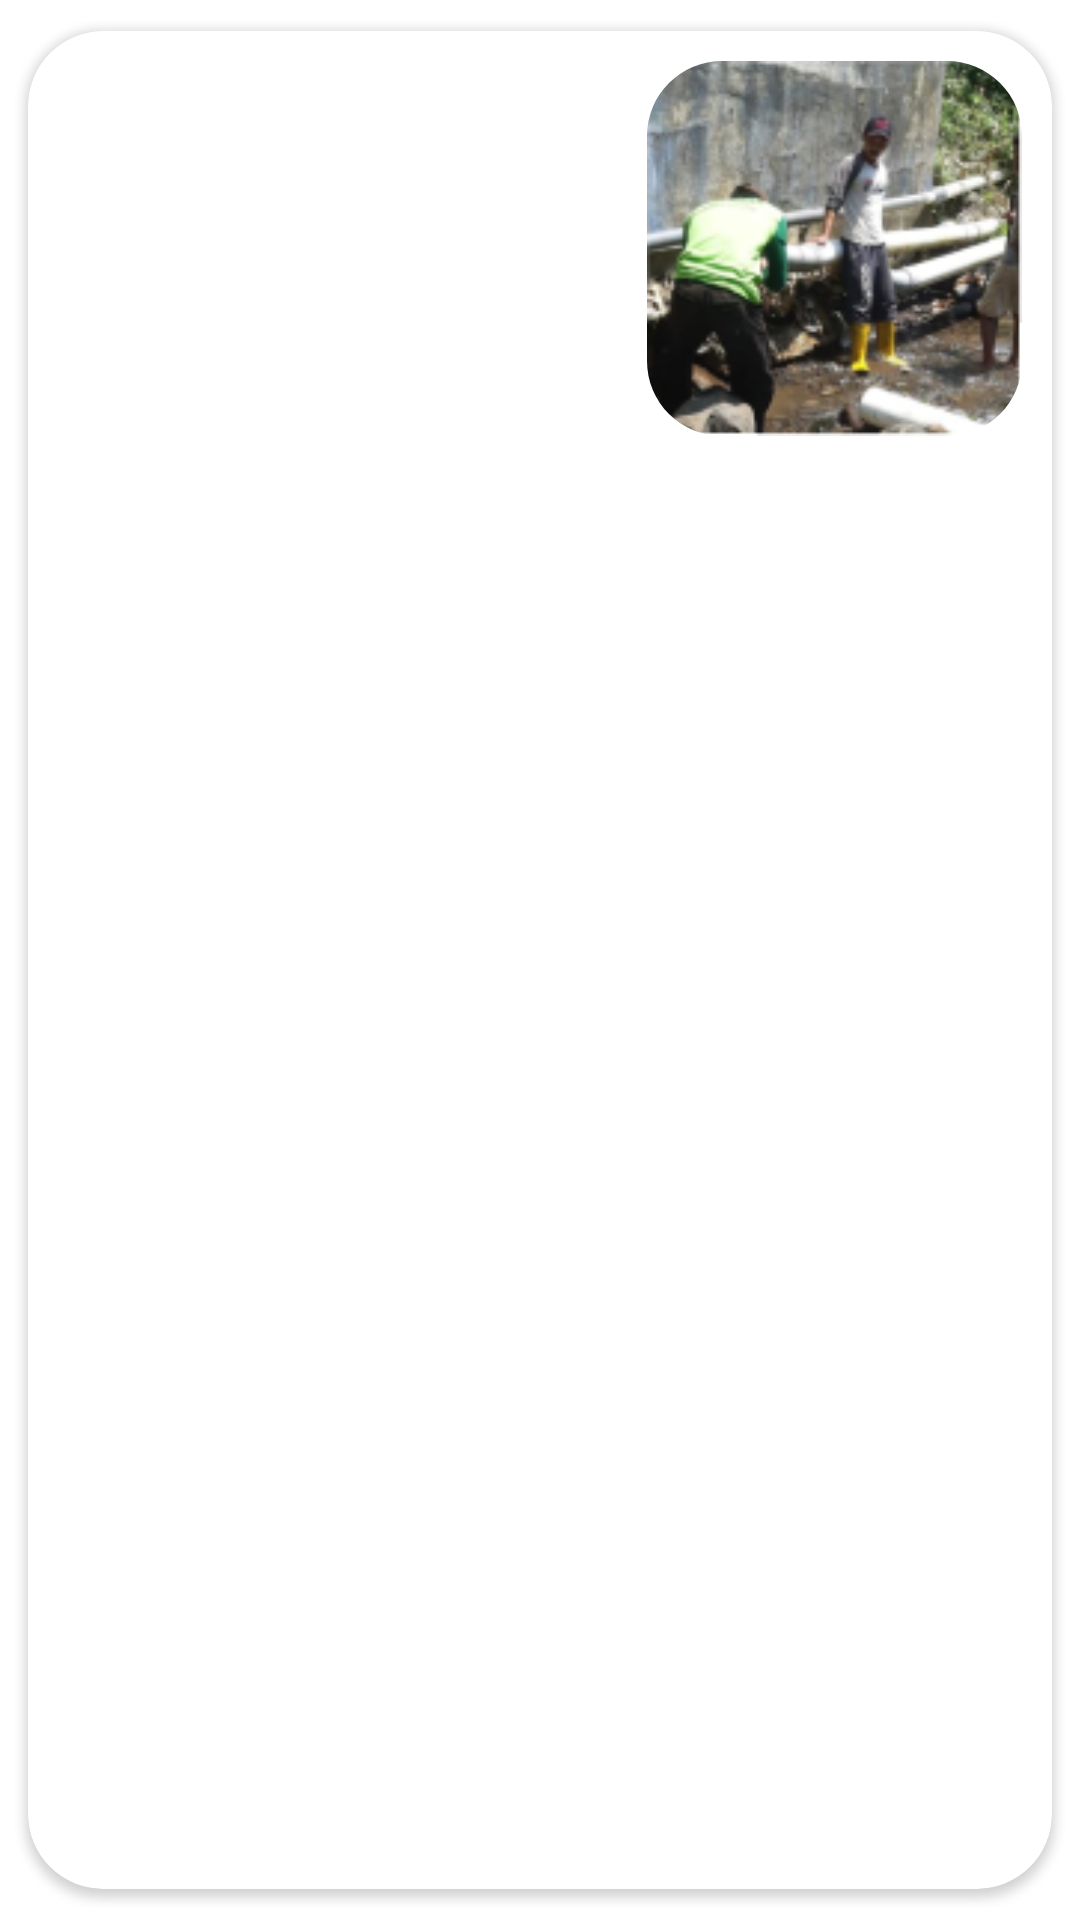

Layout XML and referenced resources for this Android screen:
<!-- AndroidManifest.xml: application theme Theme.WaterWise -->
<!-- res/layout/news_item.xml -->
<?xml version="1.0" encoding="utf-8"?>
<androidx.constraintlayout.widget.ConstraintLayout xmlns:android="http://schemas.android.com/apk/res/android"
    android:layout_width="match_parent"
    android:layout_height="wrap_content"
    xmlns:app="http://schemas.android.com/apk/res-auto"
    xmlns:tools="http://schemas.android.com/tools"
    >
    <androidx.cardview.widget.CardView
        android:layout_width="match_parent"
        android:layout_height="match_parent"
        app:cardCornerRadius="25dp"
        app:cardUseCompatPadding="true"
        app:contentPadding="10dp"
        app:layout_constraintEnd_toEndOf="parent"
        app:layout_constraintStart_toStartOf="parent"
        app:layout_constraintTop_toTopOf="parent">

        <androidx.constraintlayout.widget.ConstraintLayout
            android:layout_width="match_parent"
            android:layout_height="match_parent">

            <com.google.android.material.imageview.ShapeableImageView
                android:id="@+id/news_image"
                android:layout_width="125dp"
                android:layout_height="125dp"
                android:scaleType="centerCrop"
                app:layout_constraintEnd_toEndOf="parent"
                app:layout_constraintTop_toTopOf="parent"
                app:shapeAppearanceOverlay="@style/rounded_20"
                app:srcCompat="@drawable/news" />

            <TextView
                android:id="@+id/news_title"
                android:layout_width="200dp"
                android:layout_height="102dp"
                android:ellipsize="end"
                android:maxLines="4"
                android:paddingStart="5dp"
                android:paddingTop="5dp"
                android:paddingBottom="5dp"
                android:textSize="16sp"
                android:textStyle="bold"
                app:layout_constraintEnd_toStartOf="@+id/news_image"
                app:layout_constraintHorizontal_bias="0.0"
                app:layout_constraintStart_toStartOf="parent"
                app:layout_constraintTop_toTopOf="parent"
                tools:text="Indonesia Serukan Kesetaraan Akses Air Bersih di Pulau-Pulau Kecil abwdk baw dakjw bdk awd awd wad aw awd awd awdawdawd " />

            <com.google.android.material.imageview.ShapeableImageView
                android:id="@+id/news_source_logo"
                android:layout_width="15dp"
                android:layout_height="15dp"
                android:layout_marginStart="5dp"
                android:scaleType="centerCrop"
                app:layout_constraintBottom_toBottomOf="@+id/news_source"
                app:layout_constraintStart_toStartOf="parent"
                app:layout_constraintTop_toTopOf="@+id/news_source"
                app:layout_constraintVertical_bias="0.25"
                app:shapeAppearanceOverlay="@style/rounded_full"
                app:srcCompat="@drawable/ic_launcher_background" />

            <TextView
                android:id="@+id/news_source"
                android:layout_width="52dp"
                android:layout_height="17dp"
                android:layout_marginStart="5dp"
                android:paddingStart="5dp"
                android:textSize="12sp"
                app:layout_constraintBottom_toBottomOf="parent"
                app:layout_constraintStart_toEndOf="@+id/news_source_logo"
                app:layout_constraintTop_toBottomOf="@+id/news_title"
                tools:text="Liputan6" />

            <TextView
                android:id="@+id/news_published_date"
                android:layout_width="wrap_content"
                android:layout_height="wrap_content"
                android:layout_marginStart="10dp"
                android:paddingStart="5dp"
                android:textSize="12sp"
                app:layout_constraintBottom_toBottomOf="@+id/news_source"
                app:layout_constraintStart_toEndOf="@+id/news_source"
                app:layout_constraintTop_toTopOf="@+id/news_source"
                tools:text="8 Mei 2024, 19:25 WIB" />

        </androidx.constraintlayout.widget.ConstraintLayout>

    </androidx.cardview.widget.CardView>

</androidx.constraintlayout.widget.ConstraintLayout>
<!-- resources referenced by this layout -->
<resources>
  <!-- drawable news: png bitmap (drawable, 38576 bytes) -->
  <style name="rounded_20">
          <item name="cornerSize">20%</item>
      </style>
  <style name="rounded_full">
          <item name="cornerSize">50%</item>
      </style>
  <style name="Theme.WaterWise" parent="Base.Theme.WaterWise">
          <item name="android:popupBackground">@color/white</item>
      </style>
  <style name="Base.Theme.WaterWise" parent="Theme.MaterialComponents.Light.NoActionBar">
          <item name="colorPrimary">@color/seaBlue</item>
          <item name="colorPrimaryDark">@color/pearlBlue</item>
          <item name="colorAccent">@color/white</item>
          <item name="textFillColor">@color/grey</item>
          <item name="backgroundColor">@color/white</item>
          <item name="fontFamily">@font/poppins_medium</item>
      </style>
  <color name="white">#F8F8F8</color>
  <color name="seaBlue">#216A8F</color>
  <color name="pearlBlue">#001C32</color>
  <color name="grey">#858585</color>
</resources>
